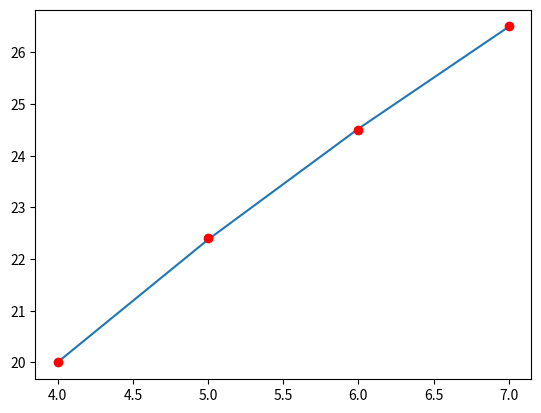

Write Python code to recreate this figure.
import numpy as np
import matplotlib.pyplot as plt
import math


def lineal_regression(A, B):
    x = np.dot(np.transpose(A), A)
    y = np.dot(np.transpose(A), B)
    return np.dot(np.linalg.inv(x), y)


x = [i for i in range(4, 8)]
y = [20, 22.4, 24.5, 26.5]

# POLYNOMIAL y = a*x^2 + b*x + c


def polynomial(x, y, n):

    A = np.array([[pow(j, i) for i in range(n, -1, -1)]for j in x])
    B = np.array([[i] for i in y])
    result = lineal_regression(A, B)
    print(result)
    x1 = [i for i in range(2, 14)]
    y1 = []
    for base in x:
        j = 0
        sum = 0
        for i in range(n, -1, -1):
            sum += result[j]*pow(base, i)
            j += 1
        y1.append(sum)

    # y1 = [a*pow(i,2) + b*i + c for i in x]
    return x, y1

# Potential y = a*x^b


def potential(x, y):
    A = np.array([[1, math.log(i)] for i in x])
    B = np.array([[math.log(i)] for i in y])
    lna, b = lineal_regression(A, B)
    a = pow(math.e, lna)
    print(a, b)
    x1 = [i for i in range(2, 14)]
    y1 = [a*pow(i, b) for i in x]
    return x, y1

# EXPONENTIAL y = ax^b


def exponential(x, y):
    A = np.array([[1, i] for i in x])
    B = np.array([[math.log(i)] for i in y])
    lna, b = lineal_regression(A, B)
    a = pow(math.e, lna)
    print(a, b)
    x1 = [i for i in range(2, 14)]
    y1 = [a*pow(math.e, b*i) for i in x]
    return x, y1


def showGraph(x, y, regression_type):
    if regression_type == polynomial:
        n = int(input("Ingrese n: "))
        x, y1 = regression_type(x, y, n)
    else:
        x, y1 = regression_type(x, y)

    print(y1)
    plt.plot(x, y1)
    plt.plot(x, y, 'ro')
    plt.show()


# showGraph(x, y, polynomial)
showGraph(x, y, potential)
# showGraph(x, y, exponential)
